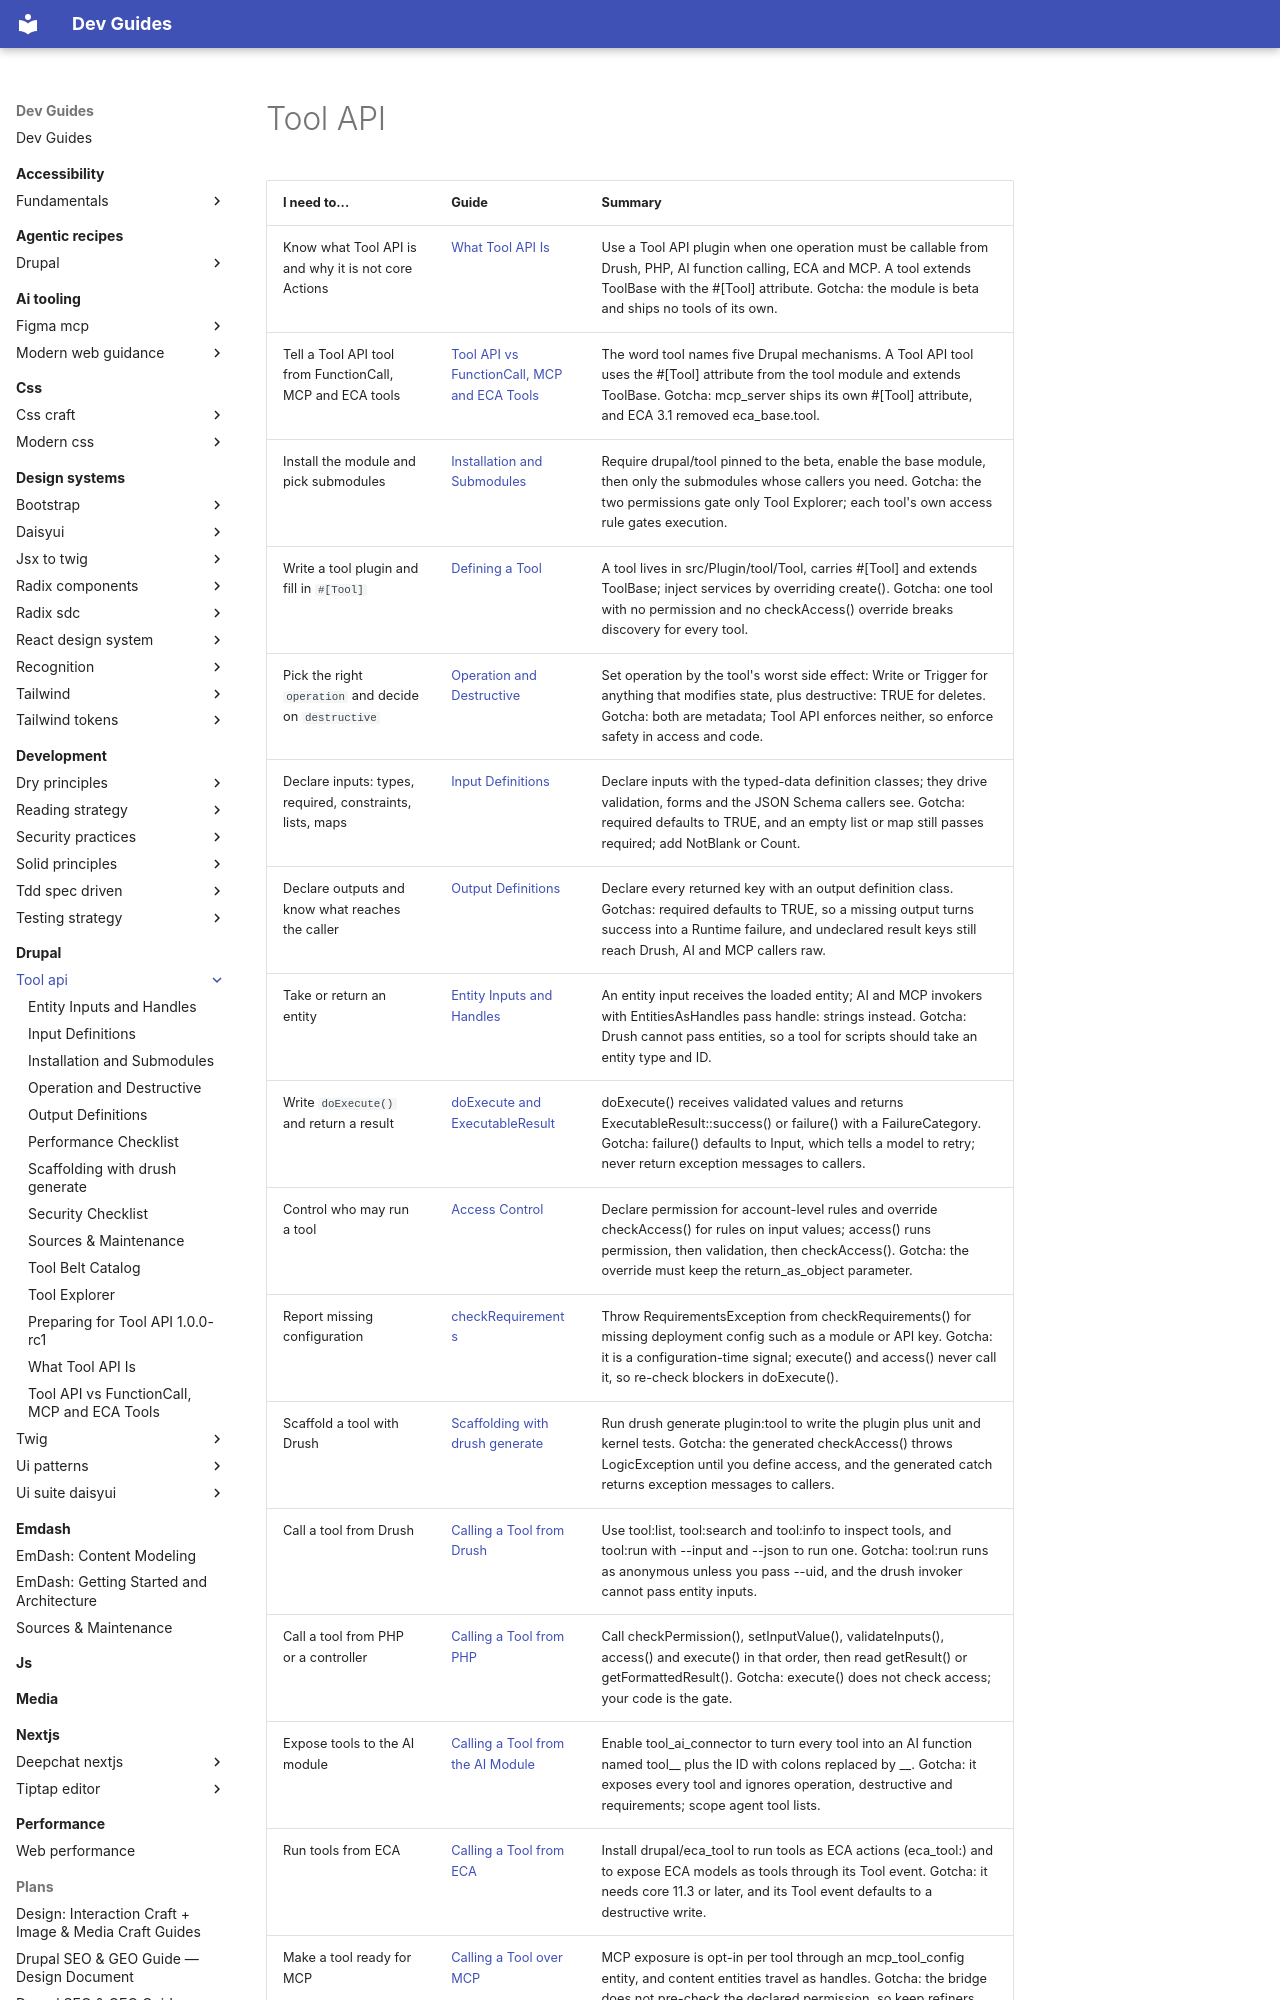

repository: camoa/dev-guides · page: drupal/tool-api/index.html · generator: mkdocs

---
description: "Drupal Tool API (drupal/tool) — define a typed operation once as a #[Tool] plugin and call it from Drush, PHP, the AI module, ECA and MCP"
tracks:
  - project: tool
    channel: alpha
    reason: no stable release exists; 1.0.x is beta-only
    declared: "1.0.0-beta11"
    verified: 2026-10-01
guide-meta:
  concepts:
    - Tool API
    - drupal/tool
    - "#[Tool] attribute"
    - ToolBase
    - ToolManager
    - plugin.manager.tool
    - ToolOperation
    - destructive
    - InputDefinition
    - EntityInputDefinition
    - ListInputDefinition
    - MapInputDefinition
    - OutputDefinition
    - InputDefinitionRefinerInterface
    - ExecutableResult
    - FailureCategory
    - doExecute
    - checkAccess
    - checkRequirements
    - RequirementsException
    - Invoker
    - InvokerCapability::EntitiesAsHandles
    - entity handles
    - getFormattedResult
    - drush tool:run
    - drush tool:list
    - drush generate plugin:tool
    - tool_explorer
    - tool_ai_connector
    - tool_belt
    - eca_tool
    - mcp_server_tool_bridge
    - 1.0.0-rc1 deprecations
  not:
    - MCP Server native tool plugins (Drupal\mcp_server\Attribute\Tool — see drupal/mcp-server)
    - AI module FunctionCall plugins (see drupal/ai-module)
    - Core Action plugins
    - ECA eca_base.tool event (see drupal/orchestration)
    - Orchestration orchestration_tool provider (see drupal/orchestration)
  requires:
    - drupal/plugins
  complements:
    - drupal/ai-module
    - drupal/orchestration
    - drupal/mcp-server
    - drupal/eca
  category: drupal
---
